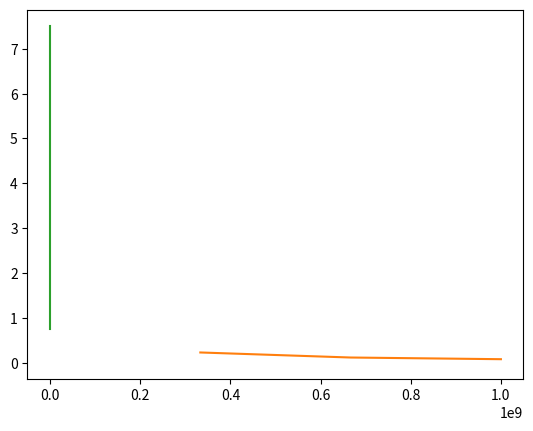

The script that saved this image:
# -*- coding: utf-8 -*-
"""
Created on Mon Apr 16 11:37:22 2018

[redacted]
Расчёт радиотехнической части, чтобы определить макисмальное количество символов при определённом 
отношении сигнал шум, которое можно передать с минимумом ошибок
"""
# Подключение библиотек
import numpy as nm
import matplotlib as mp
import matplotlib.pyplot as plt
from math import exp
from math import *
from math import sqrt
from numpy import linspace


# Объявление переменных
# Отношение сигнал/шум  [1]
h = 3  
# Мощность передатчика 
Pprd =2.5 * (10**(3))
# Время импульса приём
Tprd = 0.6 * (10**(-6))
# Врмя импульса передатчик
Tprm = 0.7 * (10**(-7))
# Ширина полосы пропускания
F = 25* 10 ** 6
"""
Расчётная часть
Определим вероятность ошибки приёма одного символа [2]
"""
Po = 0.5 * exp (-0.5* (h**(2)))
print (Po)
#hex = linspace(0, 5, 2)
#Poex = 0.5 * exp (-0.5* (hex**(2)))
plt.plot(h, Po)
# Вероятность ложного сигнала
q= 2* h
print (q)
# Помехоустойчивость приёма
Ppr = h * F * Tprm
print (Ppr)
"""
Таким образом, получив значение помехозищищённости, мы можем регулировать параметры кодирования
чтобы увеличить помехозащищённость.
"""
# Скорость телеграфирования
B = h * F / Ppr
print (B)
Bex = linspace(0, 10**9, 4)
Pprex = h * F / Bex
plt.plot(Bex, Pprex)
Tprex = linspace (10 ** (-8), 10 ** (-7), 4)
Pprex = h * F * Tprex
plt.plot(Tprex , Pprex)
"""
Список литературы
[1] Википедия
[2] ПРИМЕНЕНИЕ СТЕГАНОГРАФИЧЕСКИХ АЛГОРИТМОВ ДЛЯ ПОВЫШЕНИЯ СТЕПЕНИ ЗАЩИТЫ КОНФИДЕНЦИАЛЬНОСТИ ДАННЫХ В ЦИФРОВЫХ СИСТЕМАХ 
[redacted]
[redacted]
[4]
[redacted]
Сравнительная помехозащищенность систем связи с широкополосными
и узкополосными сигналами
"""